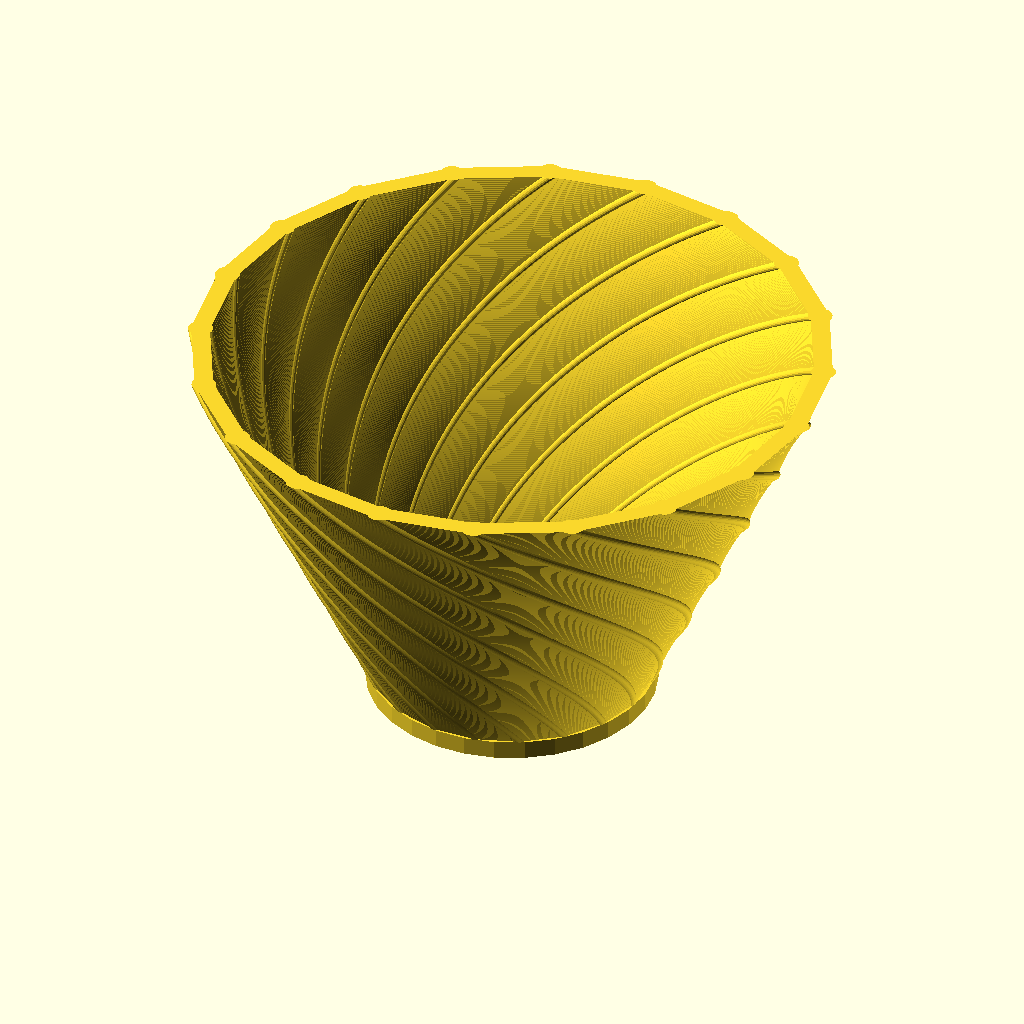
Cell 1: the model at its default parameters.
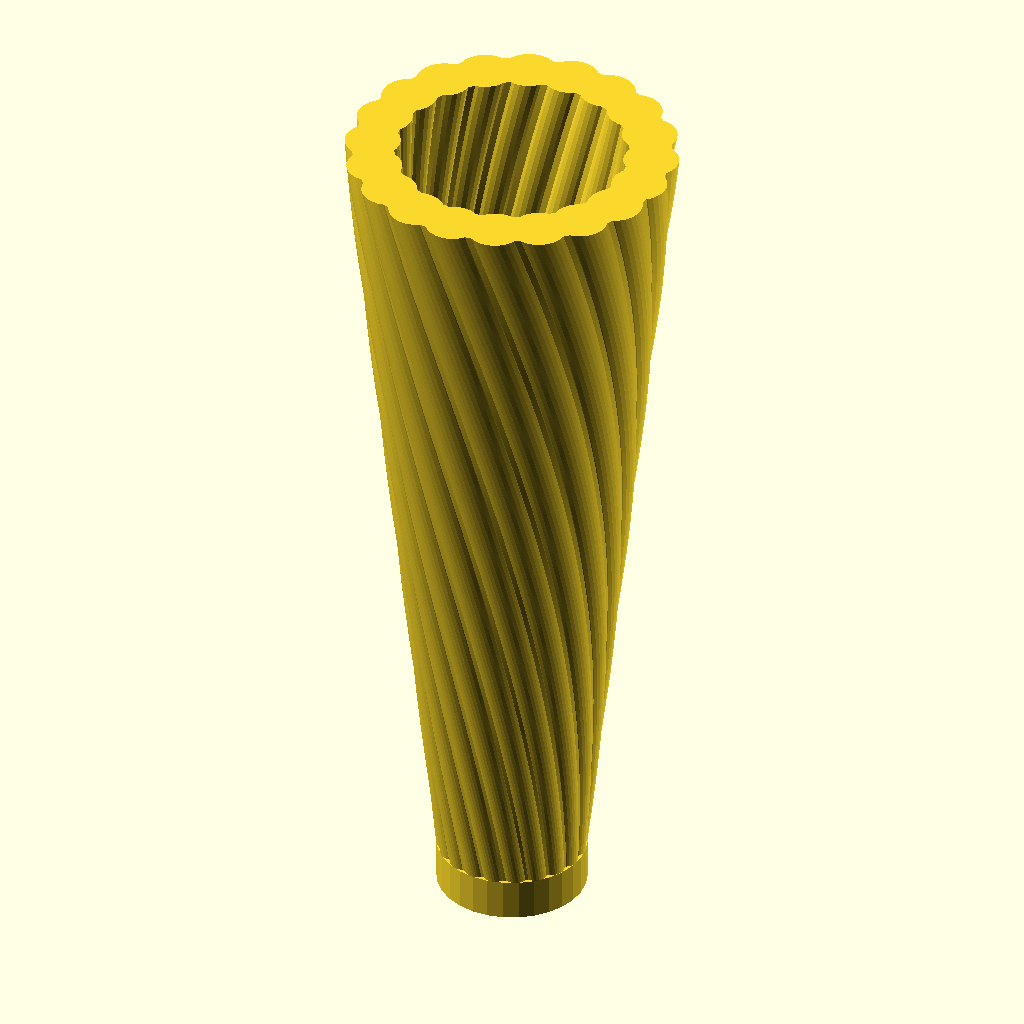
Cell 2: radius = 10 (everything else at default).
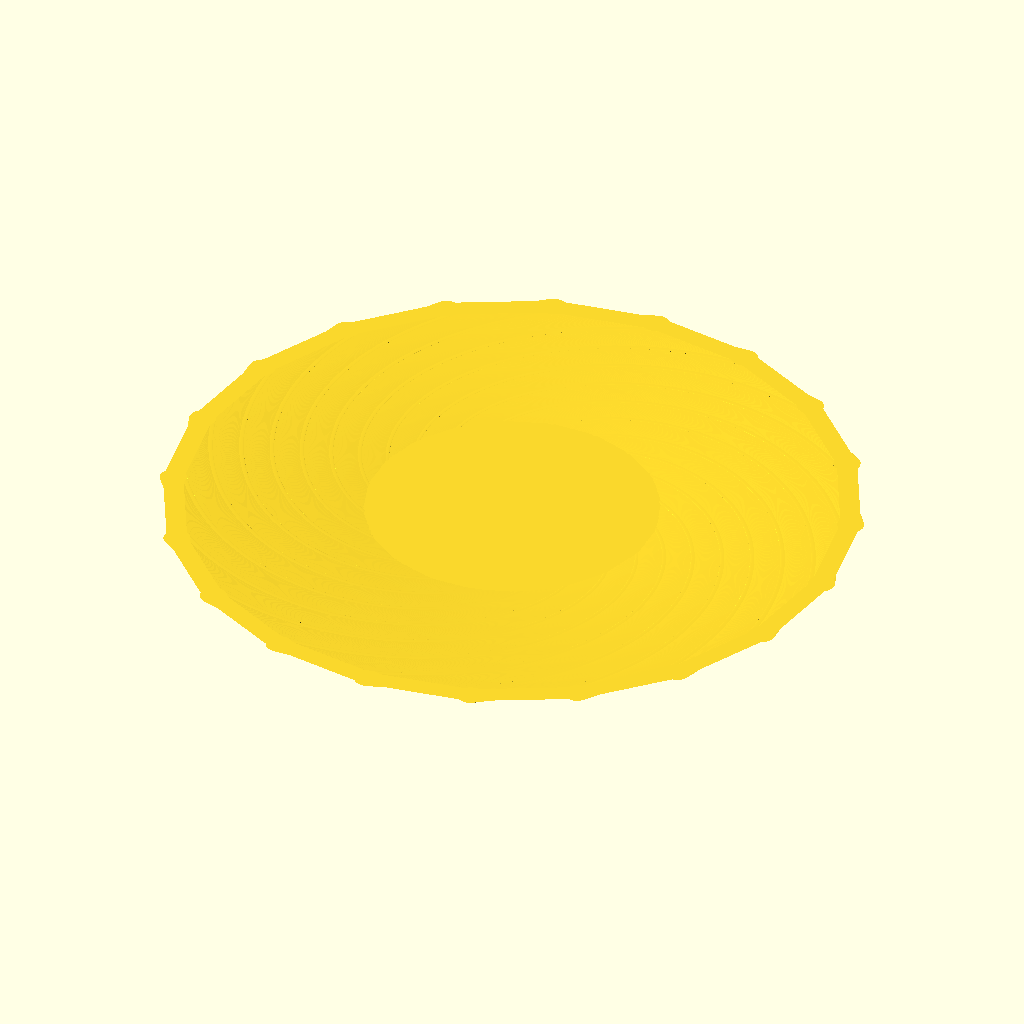
Cell 3: heigth = 1 (everything else at default).
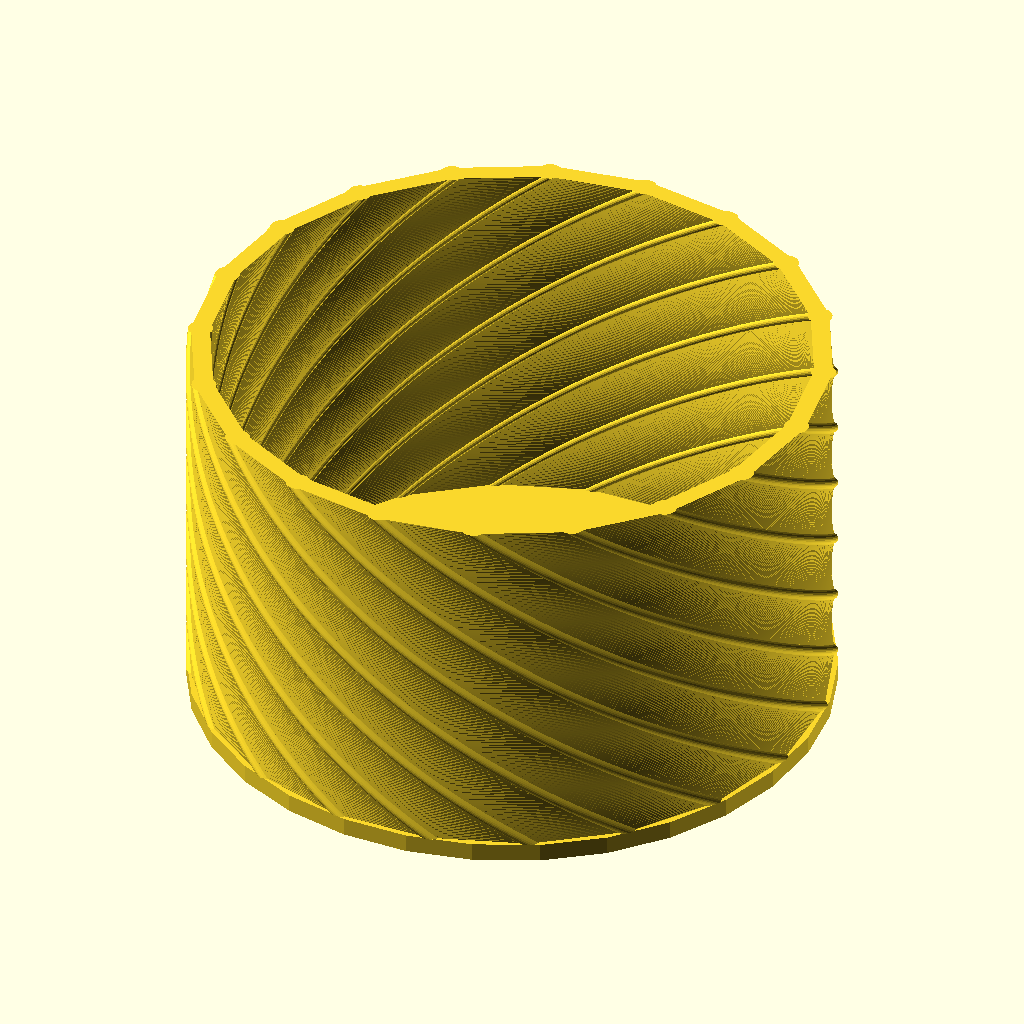
Cell 4: the same model with ratio = 100.
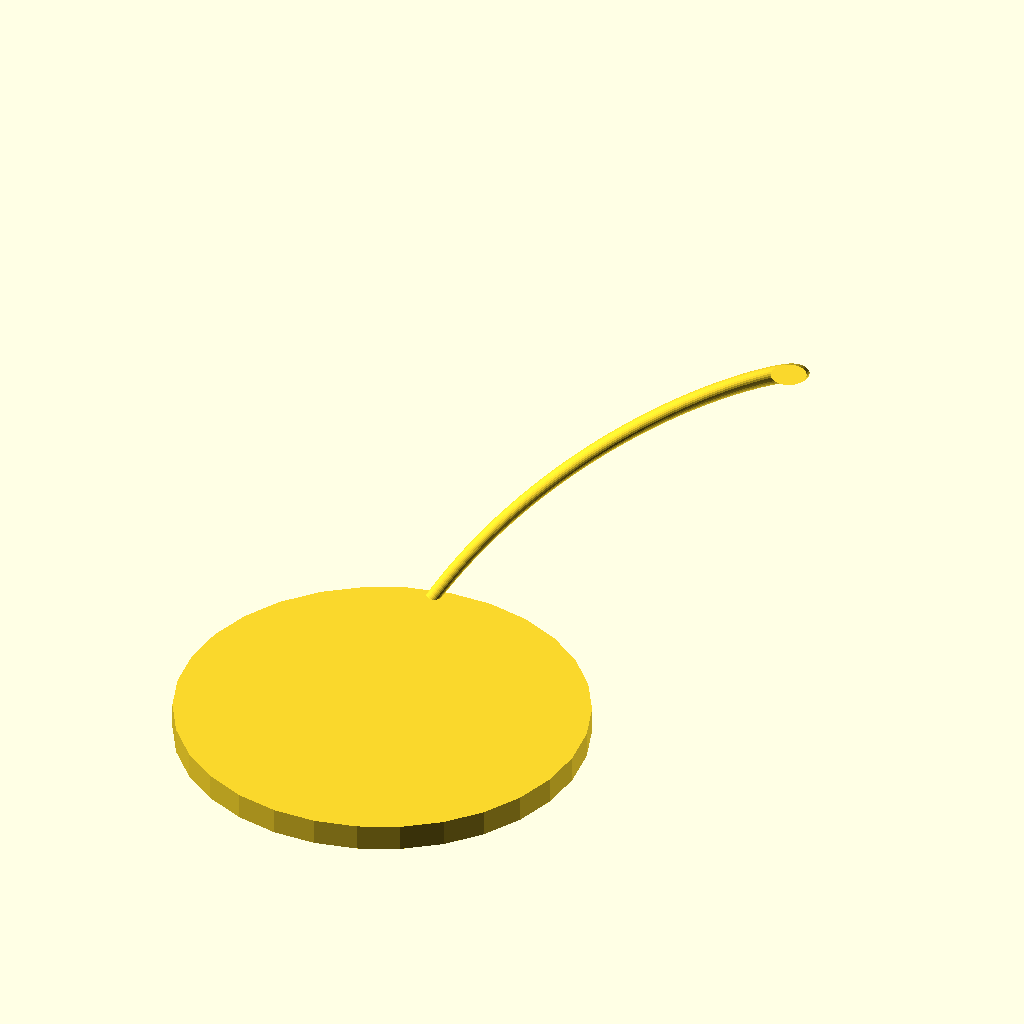
Cell 5: the same model with nb_cylinder = 1.
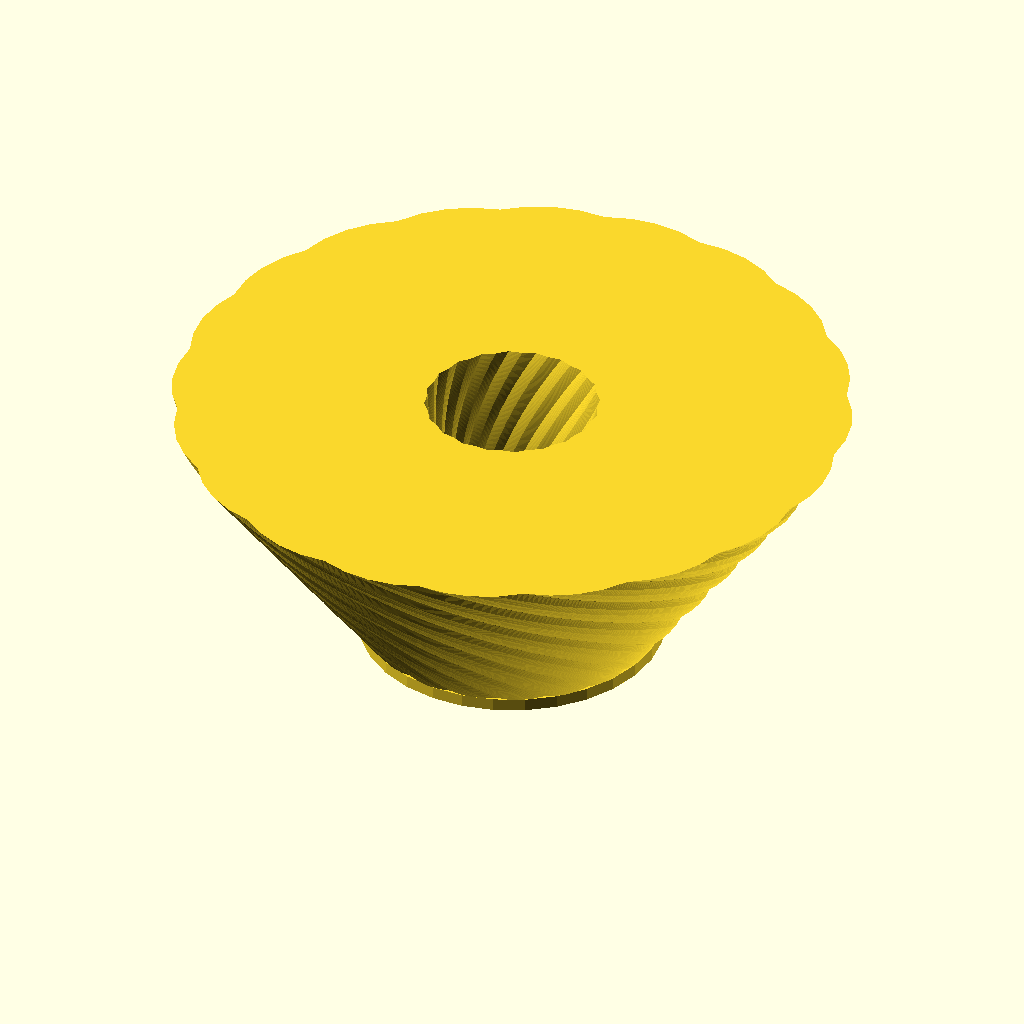
Cell 6: radius_cylinder = 30 (everything else at default).
The same orthographic view direction (rotation 55°, 0°, 25°; colour scheme Cornfield) for every cell, with the view re-fitted per cell, so scale and position can differ between cells.
The OpenSCAD source (inputs/thingiverse/files/thing-637487/parametric-spiral.scad):
////////////////////////////////
//
// HEXACORDE
//
// Parametric spiral
// 15.01.2015
////////////////////////////////



//Adjust the radius.
radius = 50; // [10:75]

//Adjust the height.
heigth = 60; // [1:100]

//Adjust ratio.
ratio = 45; // [1:100]

//Number of cylinders.
nb_cylinder = 20; // [1:20]

//Adjust cylinder radius.
radius_cylinder = 2; // [1:30]

//Adjust wall thickness.
wall_thickness = 3; // [1:24]

//Adjust twist
nb_twist = 100; // [1:1000]

//botom
bottom = "Yes"; // [Yes,No]

$fn=30;

module section()
{
	for (nb = [0: nb_cylinder]) 
	{
	    rotate(360*nb/nb_cylinder,[0,0,1])
	    translate([radius, 0, 0])
	    {		
	    	circle(r= radius_cylinder, h= heigth);
			rotate(90+180/nb_cylinder,[0,0,1])
			translate(v=[0,-wall_thickness/2,0])
	    	color("green")square([2*cos((180/nb_cylinder)-90)*radius,wall_thickness]);   
	    }
	}
}

module half_sphere()
{
	difference()
	{
		sphere(r=radius_cylinder);
		translate(v=[-radius_cylinder,-radius_cylinder,0])cube(radius_cylinder*2,radius_cylinder*2,radius_cylinder*2);
	}
}

//////////////////////////////////////////////////////////
rotate(180,[1,0,0])
	{
	linear_extrude(height = heigth, center = false, convexity = 20, twist = nb_twist , slices = 200, scale = ratio/100)section();

   if(bottom == "Yes")
		translate(v=[0,0,heigth])cylinder(r = (radius+radius_cylinder)*ratio/100,h=3);
/*
//half_spheres
half_spheres	= "No"; // [Yes,No]
	if (half_spheres == "Yes")
	{
		for (nb = [0: nb_cylinder]) 
			{
			rotate(360*nb/nb_cylinder,[0,0,1])
			translate([radius, 0, 0])half_sphere();
			}
	}
*/
}
Parameter table extracted from the source (name, type, default, range or options):
radius: number, default 50, range 10 to 75
heigth: number, default 60, range 1 to 100
ratio: number, default 45, range 1 to 100
nb_cylinder: number, default 20, range 1 to 20
radius_cylinder: number, default 2, range 1 to 30
wall_thickness: number, default 3, range 1 to 24
nb_twist: number, default 100, range 1 to 1000
bottom: string, default "Yes", options "Yes", "No"
